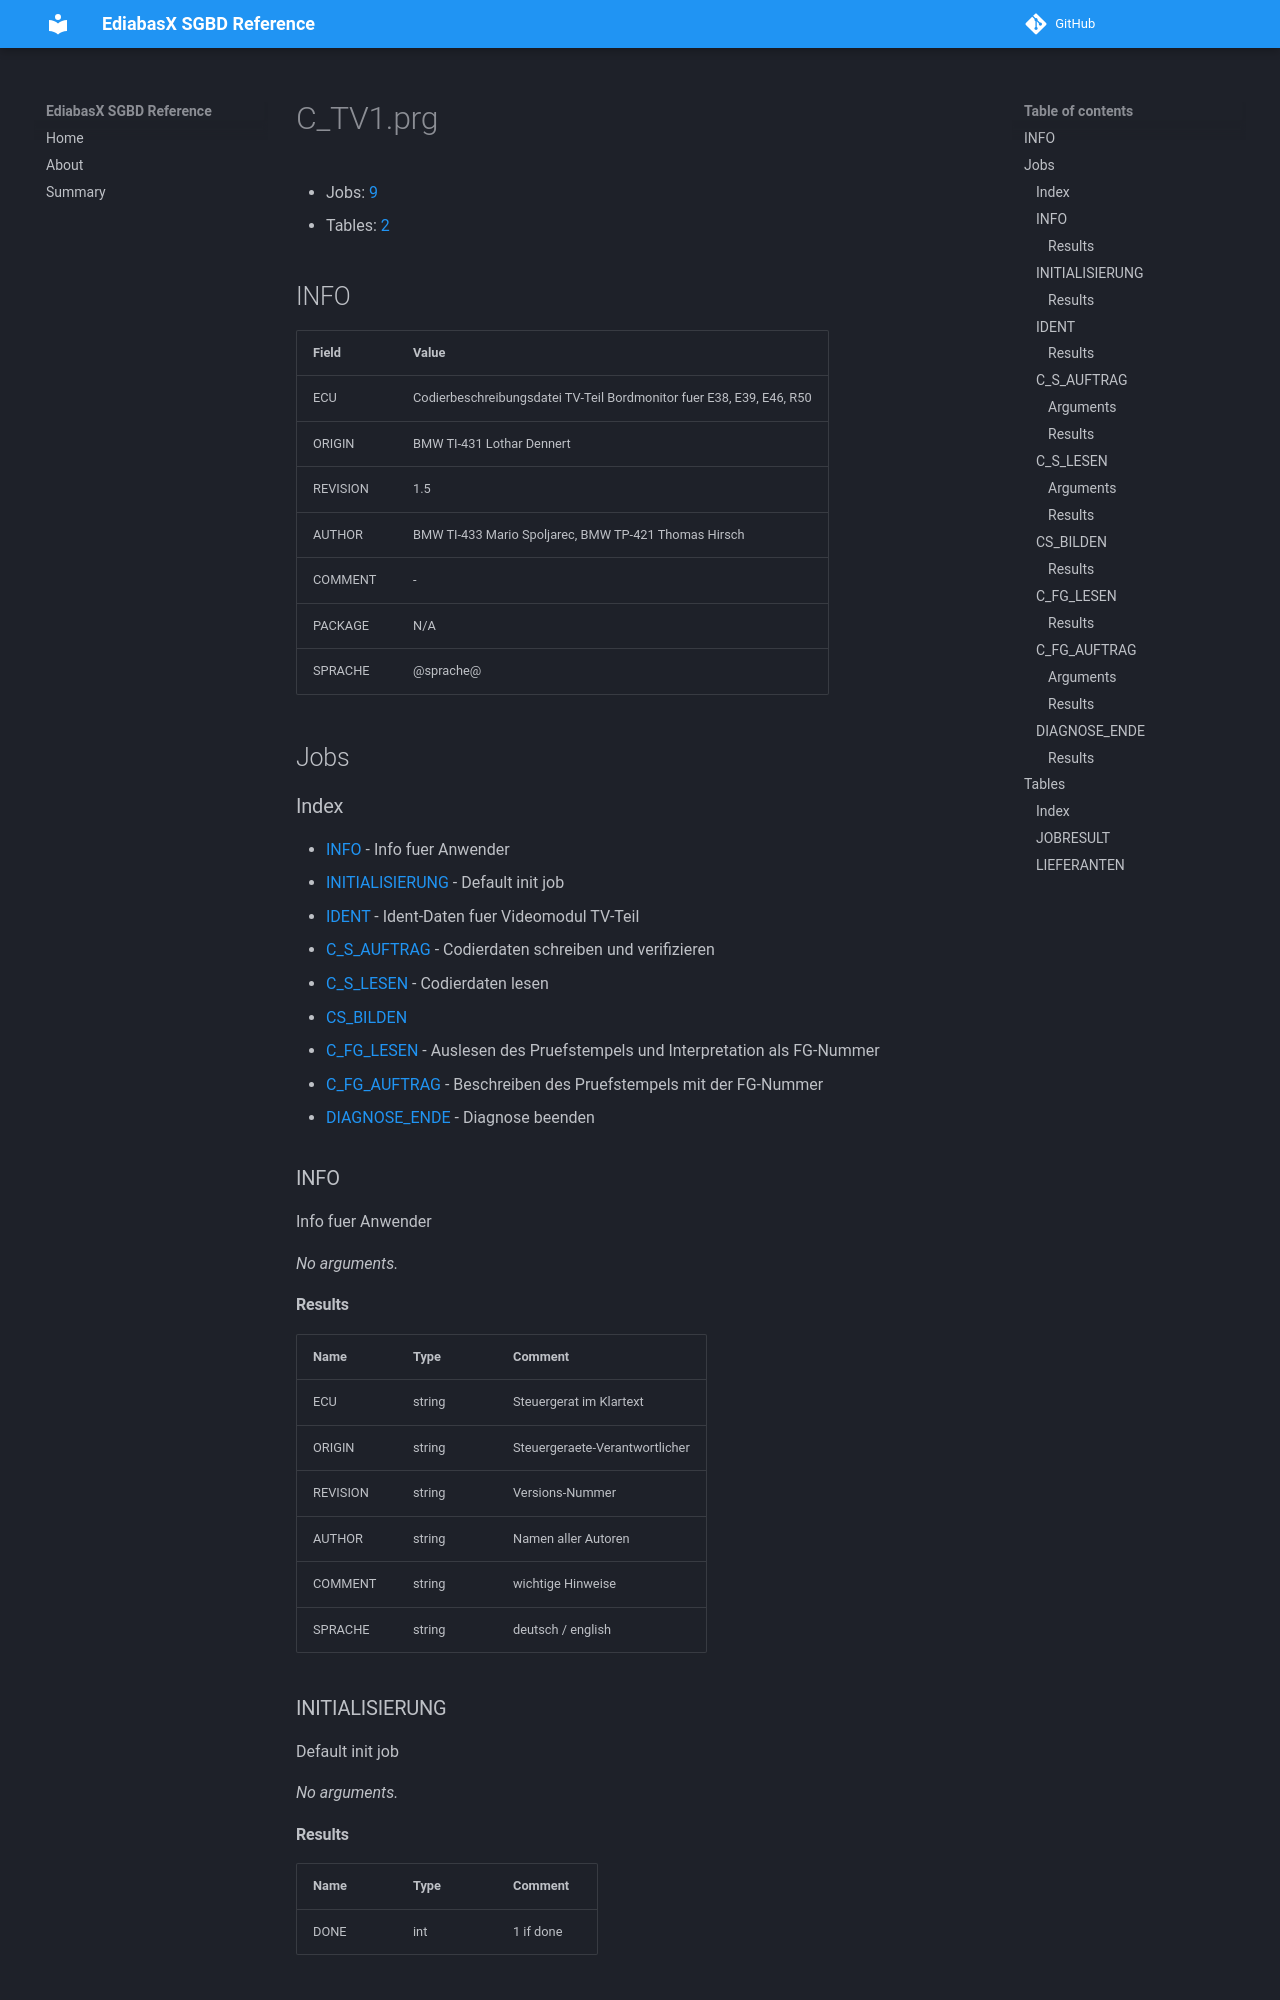

repository: emdzej/ediabasx-docs-sgbd · page: sgbd/C_TV1/index.html · generator: mkdocs

# C_TV1.prg

- Jobs: [9](#jobs)
- Tables: [2](#tables)

## INFO

| Field | Value |
| --- | --- |
| ECU | Codierbeschreibungsdatei TV-Teil Bordmonitor fuer E38, E39, E46, R50 |
| ORIGIN | BMW TI-431 Lothar Dennert |
| REVISION | 1.5 |
| AUTHOR | BMW TI-433 Mario Spoljarec, BMW TP-421 Thomas Hirsch |
| COMMENT | - |
| PACKAGE | N/A |
| SPRACHE | @sprache@ |

## Jobs

### Index

- [INFO](#job-info) - Info fuer Anwender
- [INITIALISIERUNG](#job-initialisierung) - Default init job
- [IDENT](#job-ident) - Ident-Daten fuer Videomodul TV-Teil
- [C_S_AUFTRAG](#job-c-s-auftrag) - Codierdaten schreiben und verifizieren
- [C_S_LESEN](#job-c-s-lesen) - Codierdaten lesen
- [CS_BILDEN](#job-cs-bilden)
- [C_FG_LESEN](#job-c-fg-lesen) - Auslesen des Pruefstempels und Interpretation als FG-Nummer
- [C_FG_AUFTRAG](#job-c-fg-auftrag) - Beschreiben des Pruefstempels mit der FG-Nummer
- [DIAGNOSE_ENDE](#job-diagnose-ende) - Diagnose beenden

<a id="job-info"></a>
### INFO

Info fuer Anwender

_No arguments._
